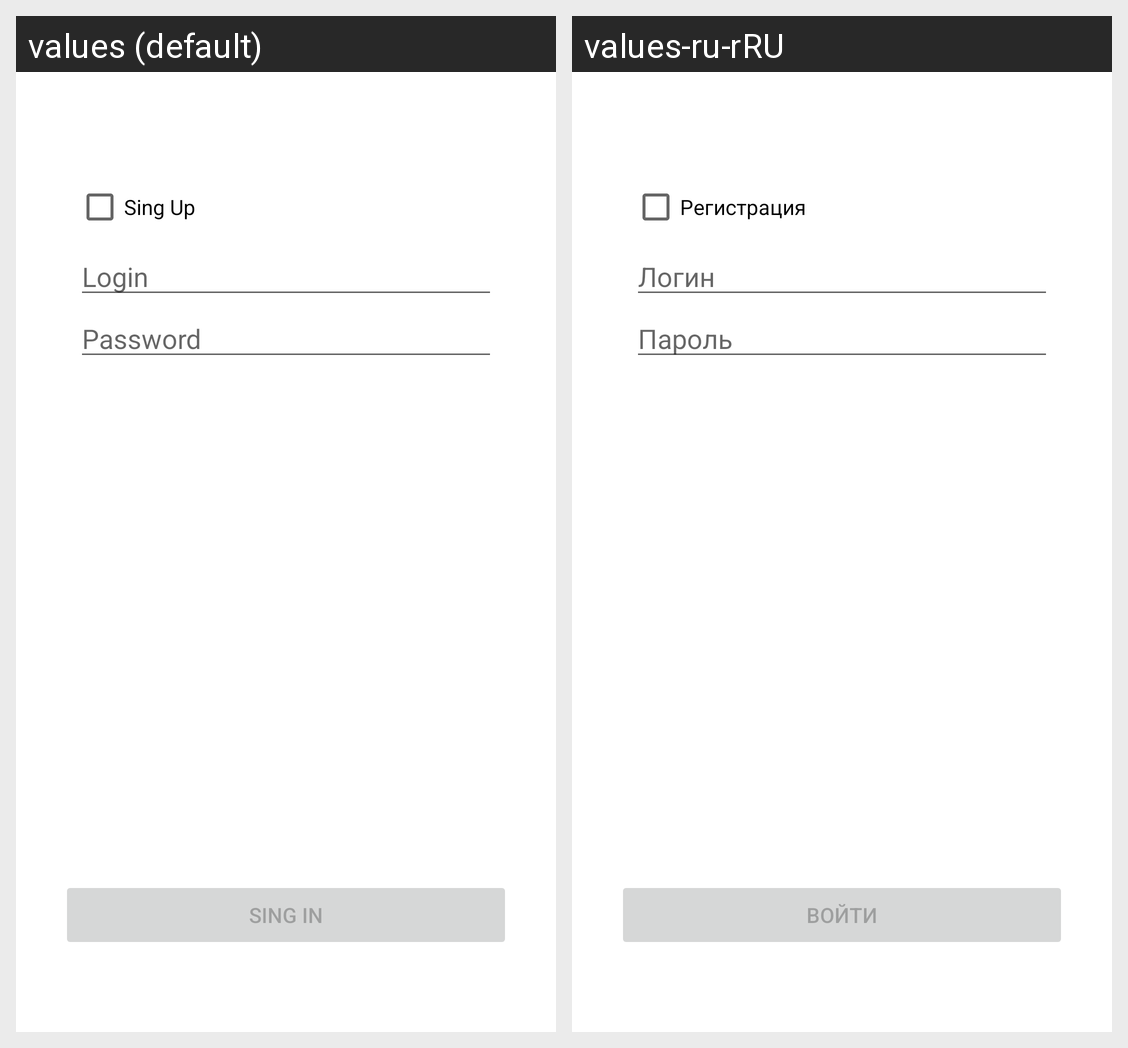

The same Android screen rendered under two of its app's locales, left to right. List the strings drawn on it with the default value and each locale's translation.
Android screen res/layout/fragment_sign_in.xml rendered under 2 locales, left to right: values (default), values-ru-rRU. Device: Nexus 5 (rendered at 1080×1920; each locale shown at half size, 540×960, under a caption strip naming it); theme AppTheme.
Strings drawn on this screen, with the default value and each locale's value (text and hints the layout hard-codes, and strings that could not be matched under every locale, appear in the picture but are not listed):

sing_up
  values: Sing Up
  values-ru-rRU: Регистрация

login
  values: Login
  values-ru-rRU: Логин

password
  values: Password
  values-ru-rRU: Пароль

sing_in
  values: Sing In
  values-ru-rRU: Войти
